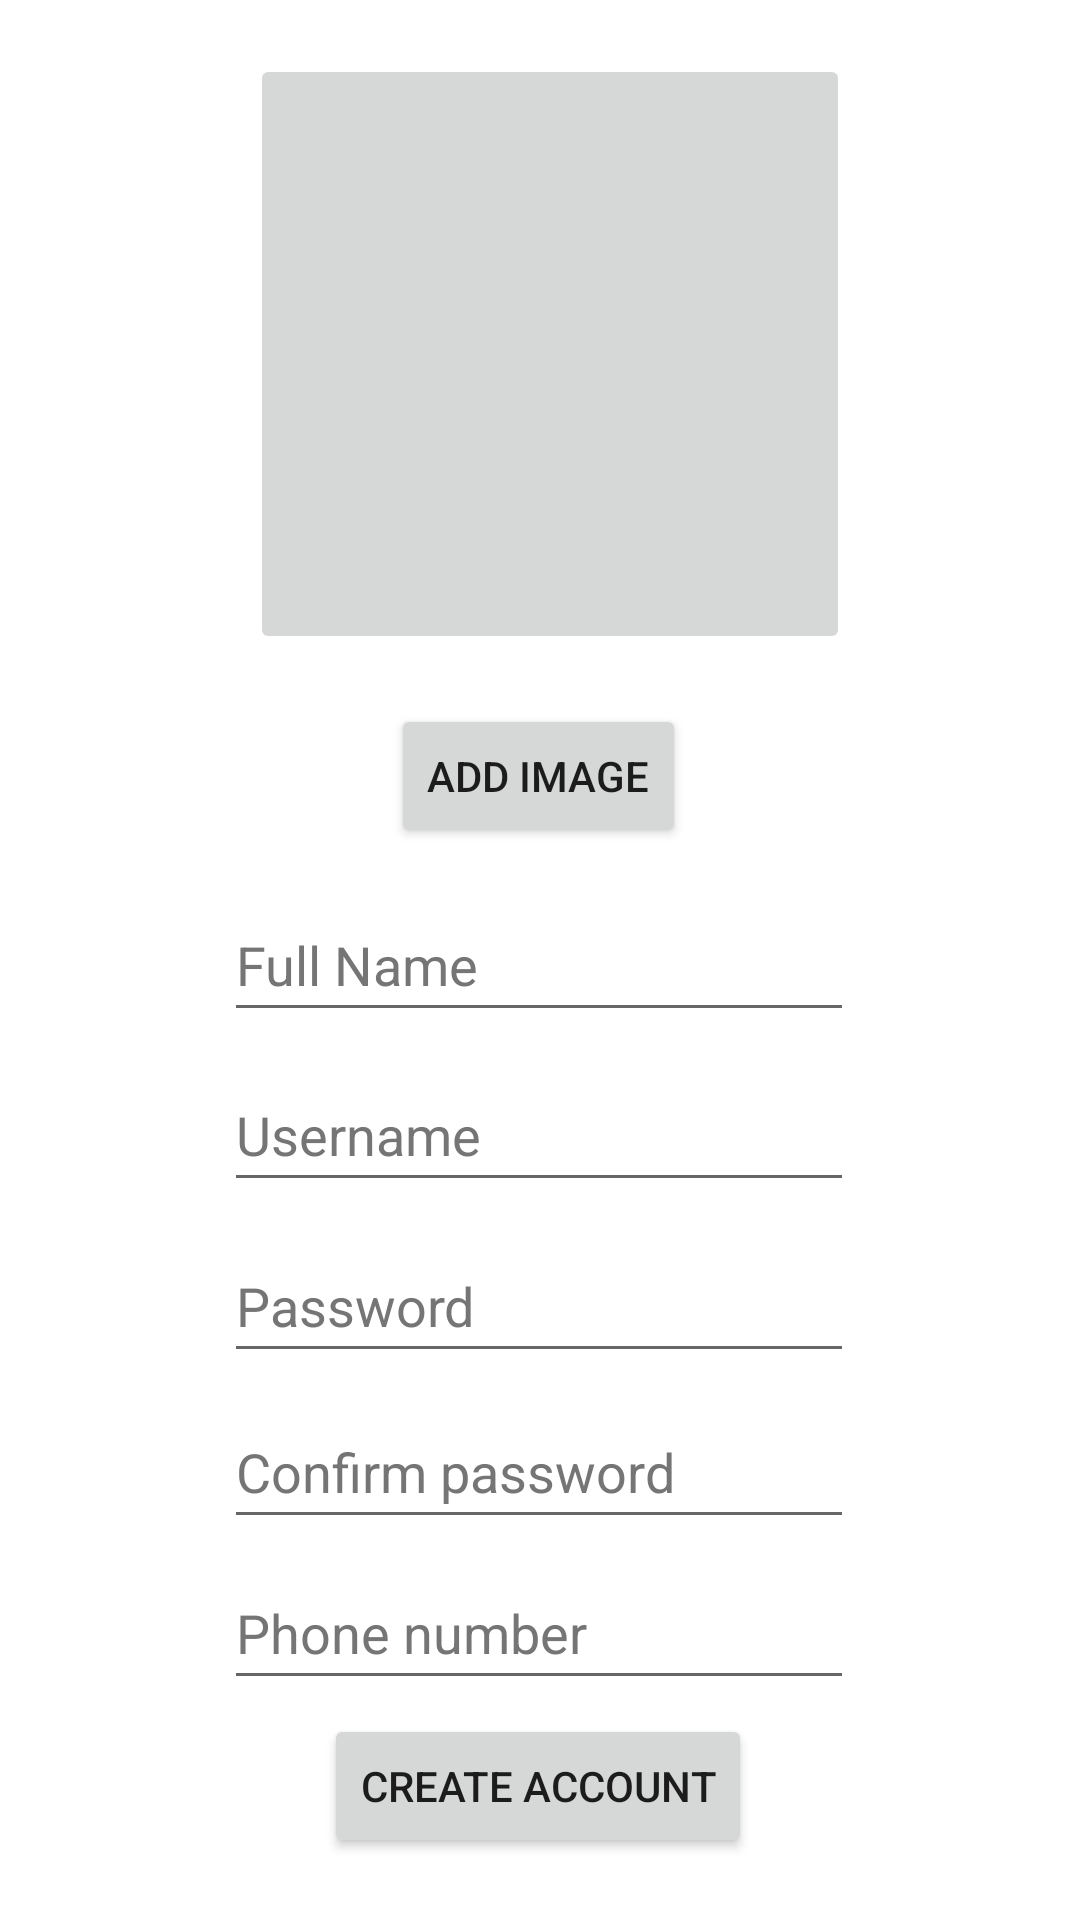

Reconstruct the res/layout file that produces this screen, plus the resources it refers to.
<!-- AndroidManifest.xml: application theme Theme.TruckSharingApplication -->
<!-- res/layout/activity_signup.xml -->
<?xml version="1.0" encoding="utf-8"?>
<androidx.constraintlayout.widget.ConstraintLayout xmlns:android="http://schemas.android.com/apk/res/android"
    xmlns:app="http://schemas.android.com/apk/res-auto"
    xmlns:tools="http://schemas.android.com/tools"
    android:layout_width="match_parent"
    android:layout_height="match_parent"
    tools:context=".SignupActivity">

    <Button
        android:id="@+id/signupAddImageButton"
        android:layout_width="wrap_content"
        android:layout_height="wrap_content"
        android:text="@string/add_image"
        app:layout_constraintBottom_toBottomOf="parent"
        app:layout_constraintEnd_toEndOf="parent"
        app:layout_constraintHorizontal_bias="0.498"
        app:layout_constraintStart_toStartOf="parent"
        app:layout_constraintTop_toBottomOf="@+id/addImageImageButton"
        app:layout_constraintVertical_bias="0.045"
        tools:ignore="DuplicateSpeakableTextCheck" />

    <EditText
        android:id="@+id/signupFullNameEditText"
        android:layout_width="wrap_content"
        android:layout_height="wrap_content"
        android:ems="10"
        android:hint="@string/full_name"
        android:importantForAutofill="no"
        android:inputType="textPersonName"
        android:minHeight="48dp"
        android:textColorHint="#757575"
        app:layout_constraintBottom_toBottomOf="parent"
        app:layout_constraintEnd_toEndOf="parent"
        app:layout_constraintHorizontal_bias="0.497"
        app:layout_constraintStart_toStartOf="parent"
        app:layout_constraintTop_toBottomOf="@+id/signupAddImageButton"
        app:layout_constraintVertical_bias="0.043" />

    <EditText
        android:id="@+id/signupPhoneNumberEditText"
        android:layout_width="wrap_content"
        android:layout_height="wrap_content"
        android:ems="10"
        android:hint="@string/phone_number"
        android:importantForAutofill="no"
        android:inputType="textPersonName"
        android:minHeight="48dp"
        android:textColorHint="#757575"
        app:layout_constraintBottom_toBottomOf="parent"
        app:layout_constraintEnd_toEndOf="parent"
        app:layout_constraintHorizontal_bias="0.497"
        app:layout_constraintStart_toStartOf="parent"
        app:layout_constraintTop_toBottomOf="@+id/signupConfirmPasswordEditText"
        app:layout_constraintVertical_bias="0.07"
        tools:ignore="TextFields" />

    <EditText
        android:id="@+id/signupUsernameEditText"
        android:layout_width="wrap_content"
        android:layout_height="wrap_content"
        android:ems="10"
        android:hint="@string/username_text"
        android:importantForAutofill="no"
        android:inputType="textPersonName"
        android:minHeight="48dp"
        android:textColorHint="#757575"
        app:layout_constraintBottom_toBottomOf="parent"
        app:layout_constraintEnd_toEndOf="parent"
        app:layout_constraintHorizontal_bias="0.497"
        app:layout_constraintStart_toStartOf="parent"
        app:layout_constraintTop_toBottomOf="@+id/signupFullNameEditText"
        app:layout_constraintVertical_bias="0.035" />

    <EditText
        android:id="@+id/signupConfirmPasswordEditText"
        android:layout_width="wrap_content"
        android:layout_height="wrap_content"
        android:ems="10"
        android:hint="@string/confirm_password"
        android:importantForAutofill="no"
        android:inputType="textPersonName"
        android:minHeight="48dp"
        android:textColorHint="#757575"
        app:layout_constraintBottom_toBottomOf="parent"
        app:layout_constraintEnd_toEndOf="parent"
        app:layout_constraintHorizontal_bias="0.497"
        app:layout_constraintStart_toStartOf="parent"
        app:layout_constraintTop_toBottomOf="@+id/signupPasswordEditText"
        app:layout_constraintVertical_bias="0.054"
        tools:ignore="TextFields" />

    <EditText
        android:id="@+id/signupPasswordEditText"
        android:layout_width="wrap_content"
        android:layout_height="wrap_content"
        android:ems="10"
        android:hint="@string/password_text"
        android:importantForAutofill="no"
        android:inputType="textPersonName"
        android:minHeight="48dp"
        android:textColorHint="#757575"
        app:layout_constraintBottom_toBottomOf="parent"
        app:layout_constraintEnd_toEndOf="parent"
        app:layout_constraintHorizontal_bias="0.497"
        app:layout_constraintStart_toStartOf="parent"
        app:layout_constraintTop_toBottomOf="@+id/signupUsernameEditText"
        app:layout_constraintVertical_bias="0.047"
        tools:ignore="TextFields" />

    <Button
        android:id="@+id/signupCreateAccountButton"
        android:layout_width="wrap_content"
        android:layout_height="wrap_content"
        android:text="@string/create_account"
        app:layout_constraintBottom_toBottomOf="parent"
        app:layout_constraintEnd_toEndOf="parent"
        app:layout_constraintHorizontal_bias="0.497"
        app:layout_constraintStart_toStartOf="parent"
        app:layout_constraintTop_toBottomOf="@+id/signupPhoneNumberEditText"
        app:layout_constraintVertical_bias="0.178" />

    <ImageButton
        android:id="@+id/addImageImageButton"
        android:layout_width="200dp"
        android:layout_height="200dp"
        android:adjustViewBounds="true"
        android:contentDescription="@string/add_image"
        android:scaleType="centerInside"
        app:layout_constraintBottom_toBottomOf="parent"
        app:layout_constraintEnd_toEndOf="parent"
        app:layout_constraintHorizontal_bias="0.521"
        app:layout_constraintStart_toStartOf="parent"
        app:layout_constraintTop_toTopOf="parent"
        app:layout_constraintVertical_bias="0.041"
        app:srcCompat="@drawable/add_image" />

</androidx.constraintlayout.widget.ConstraintLayout>
<!-- resources referenced by this layout -->
<resources>
  <string name="add_image">Add image</string>
  <string name="confirm_password">Confirm password</string>
  <string name="create_account">Create account</string>
  <string name="full_name">Full Name</string>
  <string name="password_text">Password</string>
  <string name="phone_number">Phone number</string>
  <string name="username_text">Username</string>
  <style name="Theme.TruckSharingApplication" parent="Theme.MaterialComponents.DayNight.DarkActionBar">
          
          <item name="colorPrimary">@color/purple_500</item>
          <item name="colorPrimaryVariant">@color/purple_700</item>
          <item name="colorOnPrimary">@color/white</item>
          
          <item name="colorSecondary">@color/teal_200</item>
          <item name="colorSecondaryVariant">@color/teal_700</item>
          <item name="colorOnSecondary">@color/black</item>
          
          <item name="android:statusBarColor" tools:targetApi="l">?attr/colorPrimaryVariant</item>
          
      </style>
  <!-- not gathered from this repository: default colours our renderer supplied (Android Studio template values) -->
  <color name="purple_500">#FF6200EE</color>
  <color name="purple_700">#FF3700B3</color>
  <color name="teal_200">#FF03DAC5</color>
  <color name="teal_700">#FF018786</color>
  <color name="black">#FF000000</color>
  <color name="white">#FFFFFFFF</color>
</resources>
